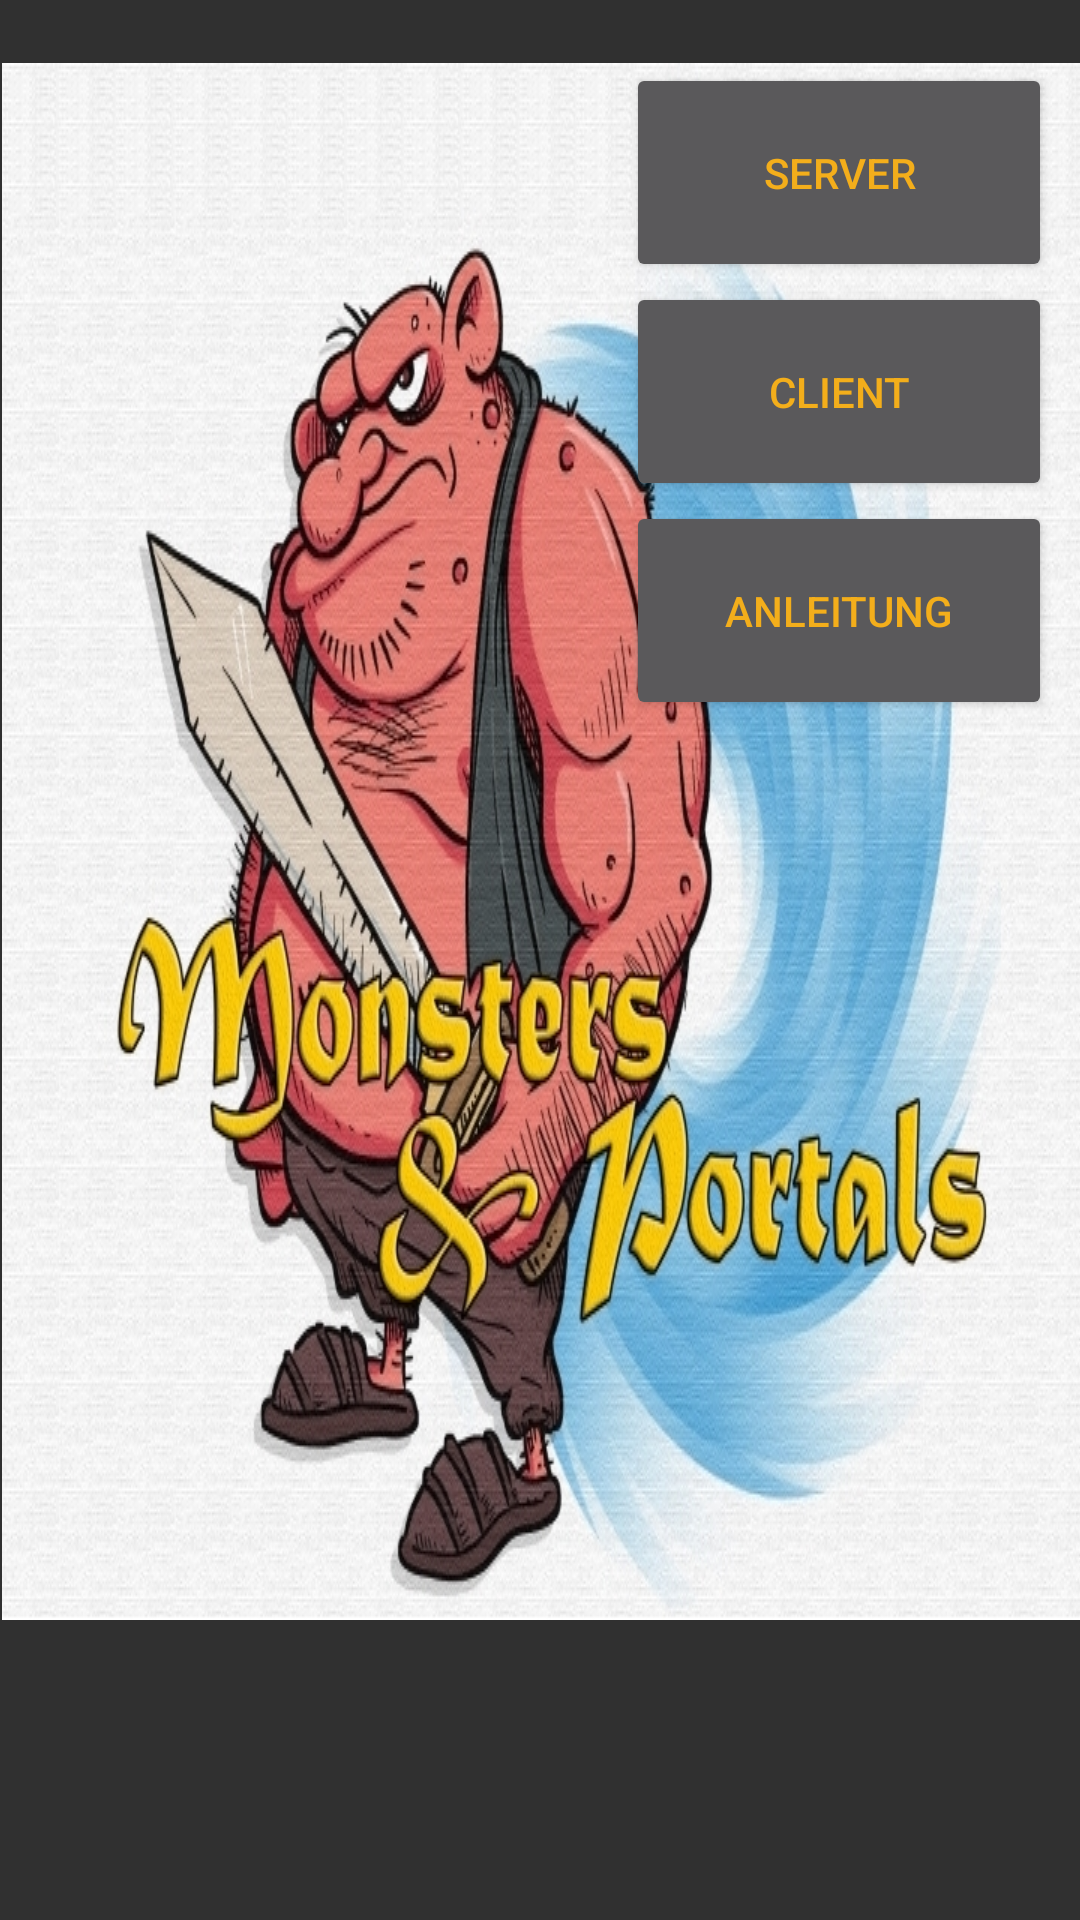

Here is an Android app screen rendered from its layout file. Give the layout XML and the strings, colors and styles it references.
<!-- AndroidManifest.xml: application theme DarkMonster -->
<!-- res/layout/activity_menu.xml -->
<?xml version="1.0" encoding="utf-8"?>
<android.support.constraint.ConstraintLayout xmlns:android="http://schemas.android.com/apk/res/android"
    xmlns:app="http://schemas.android.com/apk/res-auto"
    xmlns:tools="http://schemas.android.com/tools"
    android:layout_width="match_parent"
    android:layout_height="match_parent"
    tools:context="t_industries.monstersandportals.MenuActivity"
    tools:layout_editor_absoluteX="0dp"
    tools:layout_editor_absoluteY="73dp">

    <LinearLayout
        android:layout_width="wrap_content"
        android:layout_height="wrap_content"
        android:layout_marginBottom="8dp"
        android:layout_marginLeft="8dp"
        android:layout_marginRight="8dp"
        android:layout_marginTop="8dp"
        android:background="@drawable/titelbild"
        android:orientation="horizontal"
        android:weightSum="6"
        app:layout_constraintBottom_toBottomOf="parent"
        app:layout_constraintHorizontal_bias="0.475"
        app:layout_constraintLeft_toLeftOf="parent"
        app:layout_constraintRight_toRightOf="parent"
        app:layout_constraintTop_toTopOf="parent"
        app:layout_constraintVertical_bias="0.125">


        <LinearLayout
            android:layout_width="match_parent"
            android:layout_height="match_parent"
            android:layout_weight="1"></LinearLayout>

        <LinearLayout
            android:layout_width="match_parent"
            android:layout_height="match_parent"
            android:layout_weight="1"></LinearLayout>

        <LinearLayout
            android:layout_width="match_parent"
            android:layout_height="match_parent"
            android:layout_weight="1"></LinearLayout>

        <LinearLayout
            android:layout_width="match_parent"
            android:layout_height="match_parent"
            android:layout_weight="1"></LinearLayout>

        <LinearLayout
            android:layout_width="match_parent"
            android:layout_height="match_parent"
            android:layout_weight="1"></LinearLayout>

        <LinearLayout
            android:layout_width="match_parent"
            android:layout_height="match_parent"
            android:layout_gravity="right"
            android:layout_marginRight="10dp"
            android:layout_weight="1"
            android:orientation="vertical"
            android:weightSum="15">

            <Button
                android:id="@+id/server"
                android:layout_width="match_parent"
                android:layout_height="wrap_content"
                android:layout_weight="1"
                android:text="@string/server"
                android:textColor="#F3AE1B" />

            <Button
                android:id="@+id/client"
                android:layout_width="match_parent"
                android:layout_height="wrap_content"
                android:layout_weight="1"
                android:text="@string/client"
                android:textColor="#F3AE1B" />

            <Button
                android:id="@+id/anleitungBtn"
                android:layout_width="match_parent"
                android:layout_height="wrap_content"
                android:layout_weight="1"
                android:text="Anleitung"
                android:textColor="#F3AE1B" />
        </LinearLayout>

    </LinearLayout>

</android.support.constraint.ConstraintLayout>
<!-- resources referenced by this layout -->
<resources>
  <!-- drawable titelbild: png bitmap (drawable, 680199 bytes) -->
  <string name="client">Client</string>
  <string name="server">Server</string>
  <style name="DarkMonster" parent="Theme.AppCompat.NoActionBar">
          <item name="android:textColorPrimary">@color/colorYellow</item>
          <item name="android:textColorSecondary">@color/colorYellow</item>
          <item name="colorAccent">@android:color/darker_gray</item>
      </style>
  <color name="colorYellow">#F3AE1B</color>
</resources>
